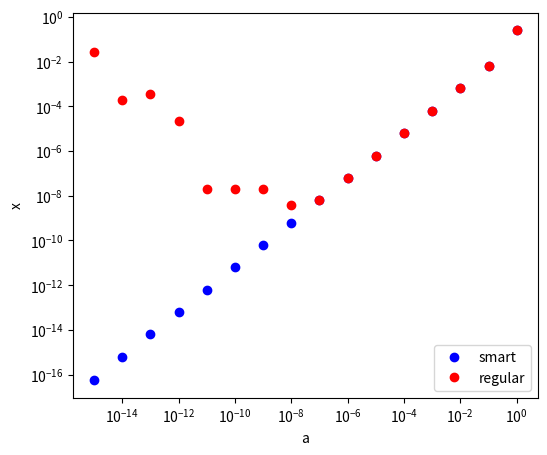

Reproduce this figure in Python.
#!/usr/bin/env python3
"""
%**************************************************************************
%*     Example  4.1                                                       *
%*     filename: ch04pr01.py                                              *
%*     program listing number: 4.1                                        *
%*                                                                        *
%*     This program finds roots of a quadratic equation                   *
%*               a x^2 + x + 1/4 = 0                                      *
%*     for which the quadratic equation formula                           * 
%*            x = (-1 + sqrt(1 - a))/(2a)                                 *
%*     fails for small value of a.                                        *
%*                                                                        *
% [redacted]
%*     Last modification:  01/07/2017.                                    *
%**************************************************************************
"""
import numpy as np
import matplotlib.pyplot as plt

b=1.0
c=0.25
a=1.0
x=np.zeros(50)
y1=np.zeros(50)
y2=np.zeros(50)
n=0
while a > np.finfo(float).eps:
    x[n]=a
    d=b**2-4*a*c
    y1[n]=(-b+np.sqrt(d))/(2.0*a)
    y2[n]=-2*c/(b+np.sqrt(d))
    print("a={0:22.16e}, regular={1:22.16e}, smart={2:22.16e}"
          .format(x[n],y1[n],y2[n]))
    n+=1
    a=a/10.

plt.ioff()
plt.figure(figsize=(6,5))
plt.loglog(x[0:n],abs(y2[0:n]+0.25), 'ob', label='smart')
plt.loglog(x[0:n],abs(y1[0:n]+0.25), 'or', label='regular')
plt.legend(loc=4)
plt.xlabel('a')
plt.ylabel('x')
plt.show()
